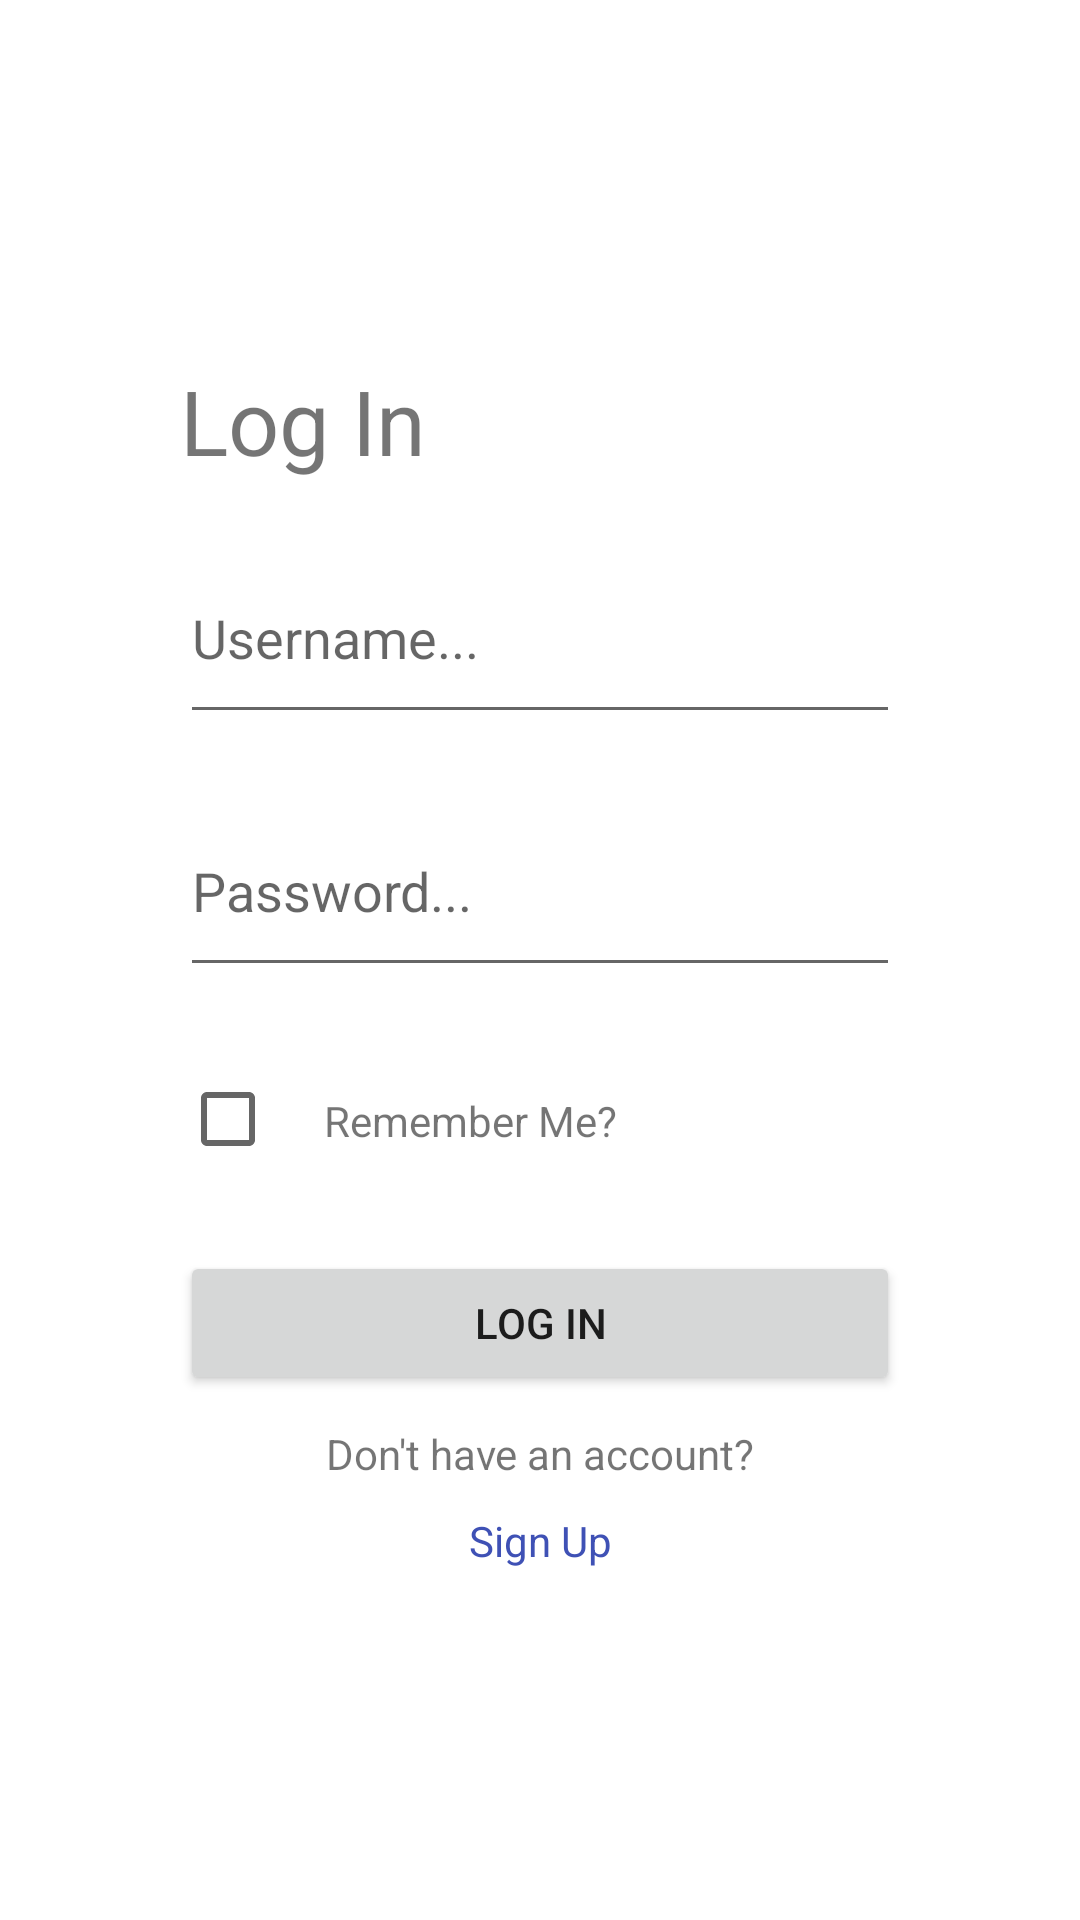

Produce the Android XML layout that renders to this screen, including the resource entries it uses.
<!-- AndroidManifest.xml: application theme Theme.SMDProjectDesigns -->
<!-- res/layout/activity_screen3.xml -->
<?xml version="1.0" encoding="utf-8"?>
<androidx.constraintlayout.widget.ConstraintLayout xmlns:android="http://schemas.android.com/apk/res/android"
    xmlns:app="http://schemas.android.com/apk/res-auto"
    xmlns:tools="http://schemas.android.com/tools"
    android:layout_width="match_parent"
    android:layout_height="match_parent"
    android:padding="60dp"
    tools:context=".Screen3">

    <TextView
        android:layout_width="match_parent"
        android:layout_height="wrap_content"
        android:text="Log In"
        android:id="@+id/loginAcc"
        android:layout_marginTop="60dp"
        android:textSize="30sp"
        app:layout_constraintTop_toTopOf="parent"
        app:layout_constraintLeft_toLeftOf="parent" />

    <EditText
        android:layout_width="match_parent"
        android:layout_height="wrap_content"
        android:id="@+id/username"
        android:inputType="text"
        android:layout_marginTop="30dp"
        android:paddingBottom="20dp"
        android:hint="Username..."
        app:layout_constraintTop_toBottomOf="@id/loginAcc"
        app:layout_constraintLeft_toLeftOf="parent" />

    <EditText
        android:layout_width="match_parent"
        android:layout_height="wrap_content"
        android:id="@+id/password"
        android:inputType="textPassword"
        android:paddingBottom="20dp"
        android:layout_marginTop="30dp"
        android:hint="Password..."
        app:layout_constraintTop_toBottomOf="@id/username"
        app:layout_constraintLeft_toLeftOf="parent" />

    <CheckBox
        android:layout_width="wrap_content"
        android:layout_height="wrap_content"
        android:id="@+id/agreement"
        android:layout_marginTop="20dp"
        app:layout_constraintTop_toBottomOf="@id/password"
        app:layout_constraintLeft_toLeftOf="parent" />

    <TextView
        android:layout_width="wrap_content"
        android:layout_height="wrap_content"
        android:id="@+id/agreementStatement"
        android:text="Remember Me?"
        android:layout_marginTop="35dp"
        app:layout_constraintTop_toBottomOf="@id/password"
        app:layout_constraintLeft_toRightOf="@id/agreement"/>

    <Button
        android:layout_width="match_parent"
        android:layout_height="wrap_content"
        android:text="Log In"
        android:layout_marginTop="20dp"
        android:id="@+id/loginBtn"
        app:layout_constraintTop_toBottomOf="@id/agreement"
        app:layout_constraintLeft_toLeftOf="parent"/>

    <TextView
        android:layout_width="match_parent"
        android:layout_height="wrap_content"
        android:text="Don't have an account?"
        android:id="@+id/question"
        android:layout_marginTop="10dp"
        android:gravity="center"
        app:layout_constraintTop_toBottomOf="@id/loginBtn"
        app:layout_constraintLeft_toLeftOf="parent"/>

    <TextView
        android:layout_width="match_parent"
        android:layout_height="wrap_content"
        android:text="Sign Up"
        android:textColor="#3F51B5"
        android:id="@+id/signupLink"
        android:layout_marginTop="10dp"
        android:gravity="center"
        app:layout_constraintTop_toBottomOf="@id/question"
        app:layout_constraintLeft_toLeftOf="parent"/>

</androidx.constraintlayout.widget.ConstraintLayout>
<!-- resources referenced by this layout -->
<resources>
  <style name="Theme.SMDProjectDesigns" parent="Theme.MaterialComponents.DayNight.DarkActionBar">
          
          <item name="colorPrimary">@color/purple_500</item>
          <item name="colorPrimaryVariant">@color/purple_700</item>
          <item name="colorOnPrimary">@color/white</item>
          
          <item name="colorSecondary">@color/teal_200</item>
          <item name="colorSecondaryVariant">@color/teal_700</item>
          <item name="colorOnSecondary">@color/black</item>
          
          <item name="android:statusBarColor" tools:targetApi="l">?attr/colorPrimaryVariant</item>
          
      </style>
  <!-- not gathered from this repository: default colours our renderer supplied (Android Studio template values) -->
  <color name="purple_500">#FF6200EE</color>
  <color name="purple_700">#FF3700B3</color>
  <color name="teal_200">#FF03DAC5</color>
  <color name="teal_700">#FF018786</color>
  <color name="black">#FF000000</color>
  <color name="white">#FFFFFFFF</color>
</resources>
